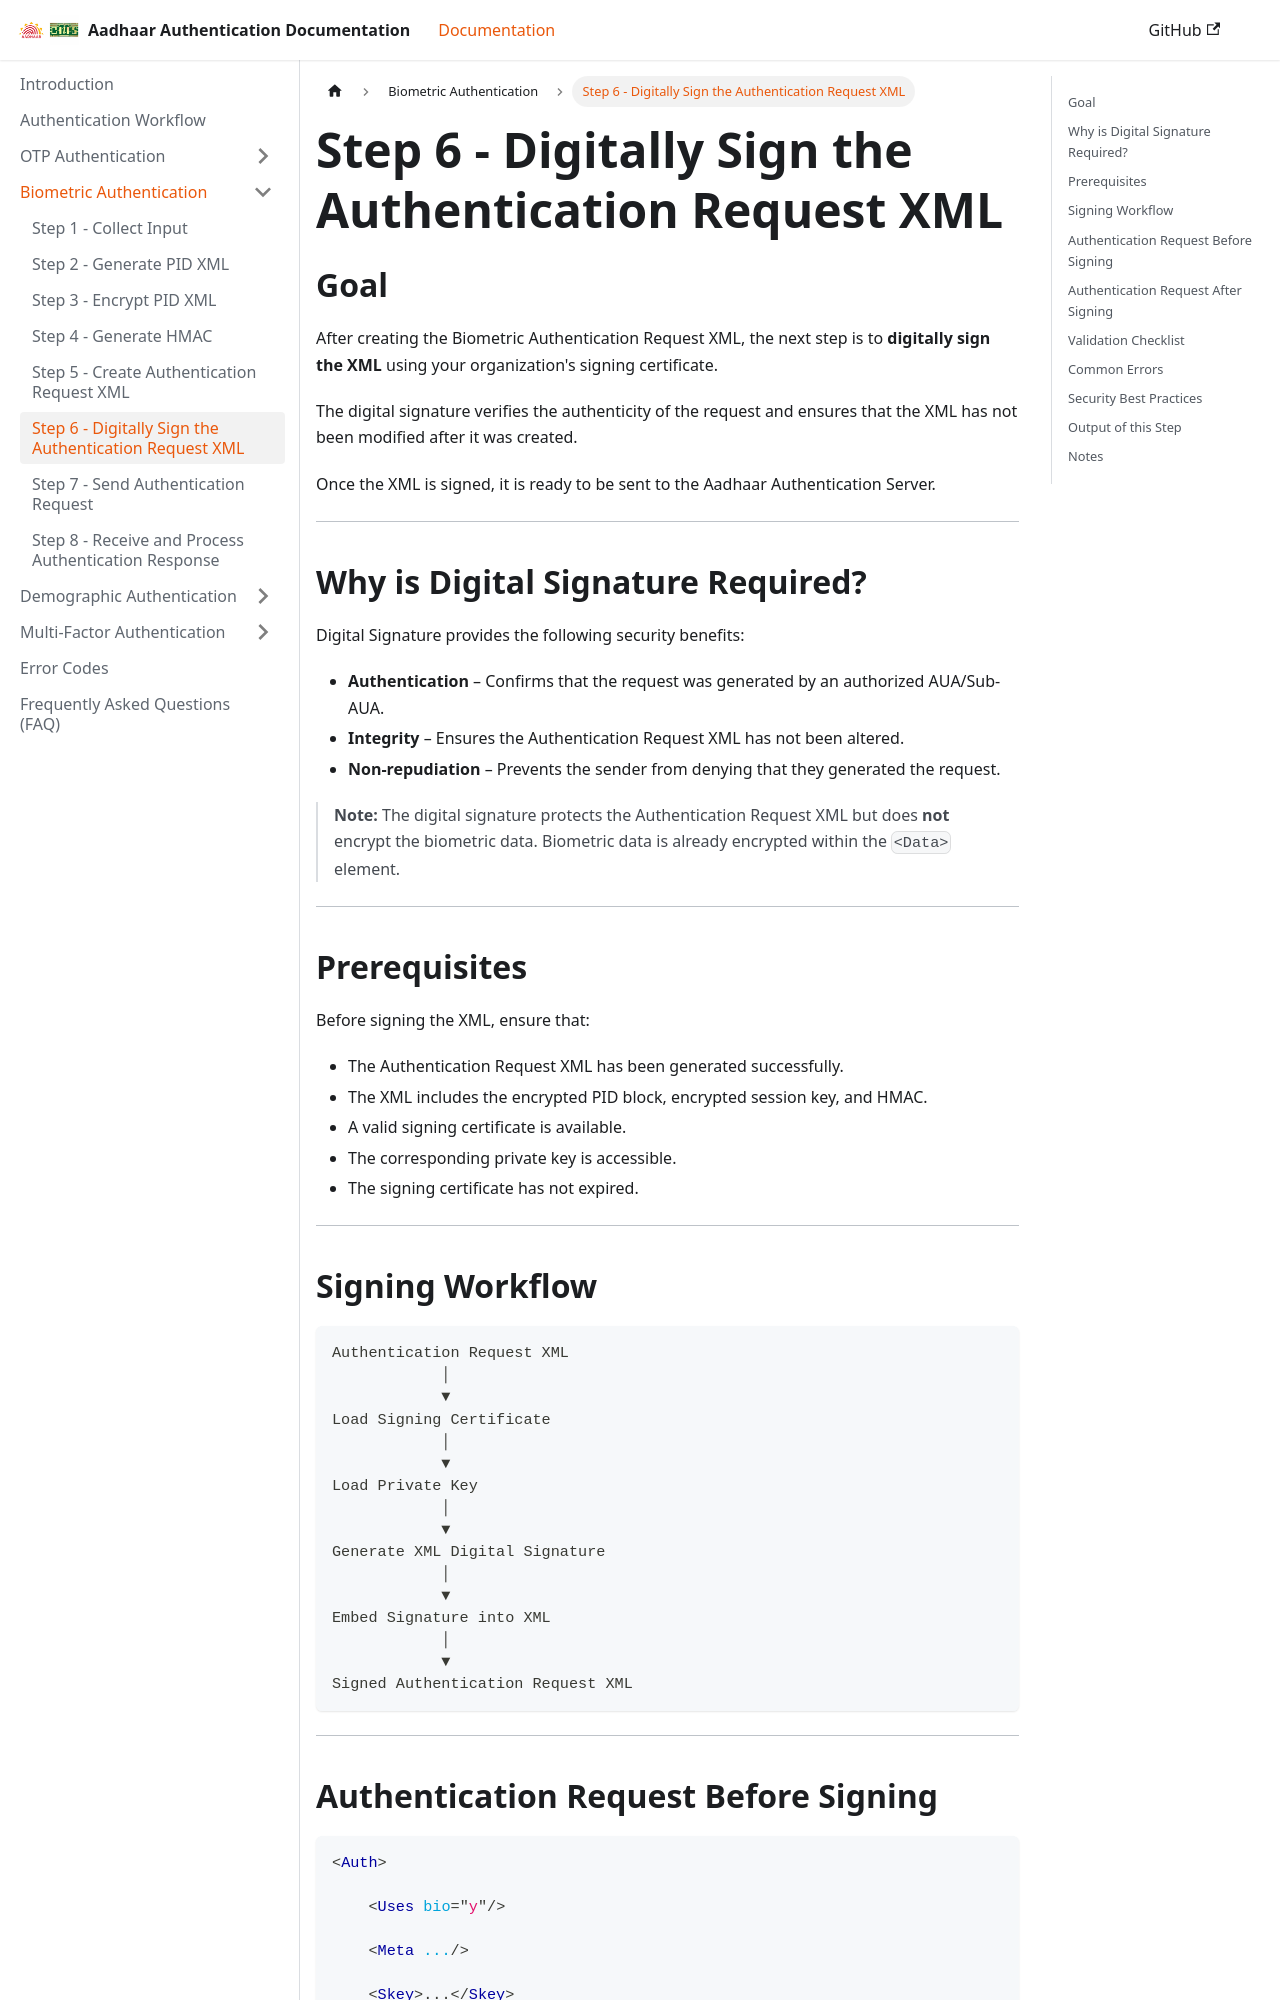

repository: ss11051999/aadhaar_auth_docs · page: docs/biometric-authentication/step-6-sign-request-xml.html · generator: docusaurus

---
sidebar_position: 6
---

# Step 6 - Digitally Sign the Authentication Request XML

## Goal

After creating the Biometric Authentication Request XML, the next step is to **digitally sign the XML** using your organization's signing certificate.

The digital signature verifies the authenticity of the request and ensures that the XML has not been modified after it was created.

Once the XML is signed, it is ready to be sent to the Aadhaar Authentication Server.

---

## Why is Digital Signature Required?

Digital Signature provides the following security benefits:

* **Authentication** – Confirms that the request was generated by an authorized AUA/Sub-AUA.
* **Integrity** – Ensures the Authentication Request XML has not been altered.
* **Non-repudiation** – Prevents the sender from denying that they generated the request.

> **Note:** The digital signature protects the Authentication Request XML but does **not** encrypt the biometric data. Biometric data is already encrypted within the `<Data>` element.

---

## Prerequisites

Before signing the XML, ensure that:

* The Authentication Request XML has been generated successfully.
* The XML includes the encrypted PID block, encrypted session key, and HMAC.
* A valid signing certificate is available.
* The corresponding private key is accessible.
* The signing certificate has not expired.

---

## Signing Workflow

```text id="d48v2n"
Authentication Request XML
            │
            ▼
Load Signing Certificate
            │
            ▼
Load Private Key
            │
            ▼
Generate XML Digital Signature
            │
            ▼
Embed Signature into XML
            │
            ▼
Signed Authentication Request XML
```

---
